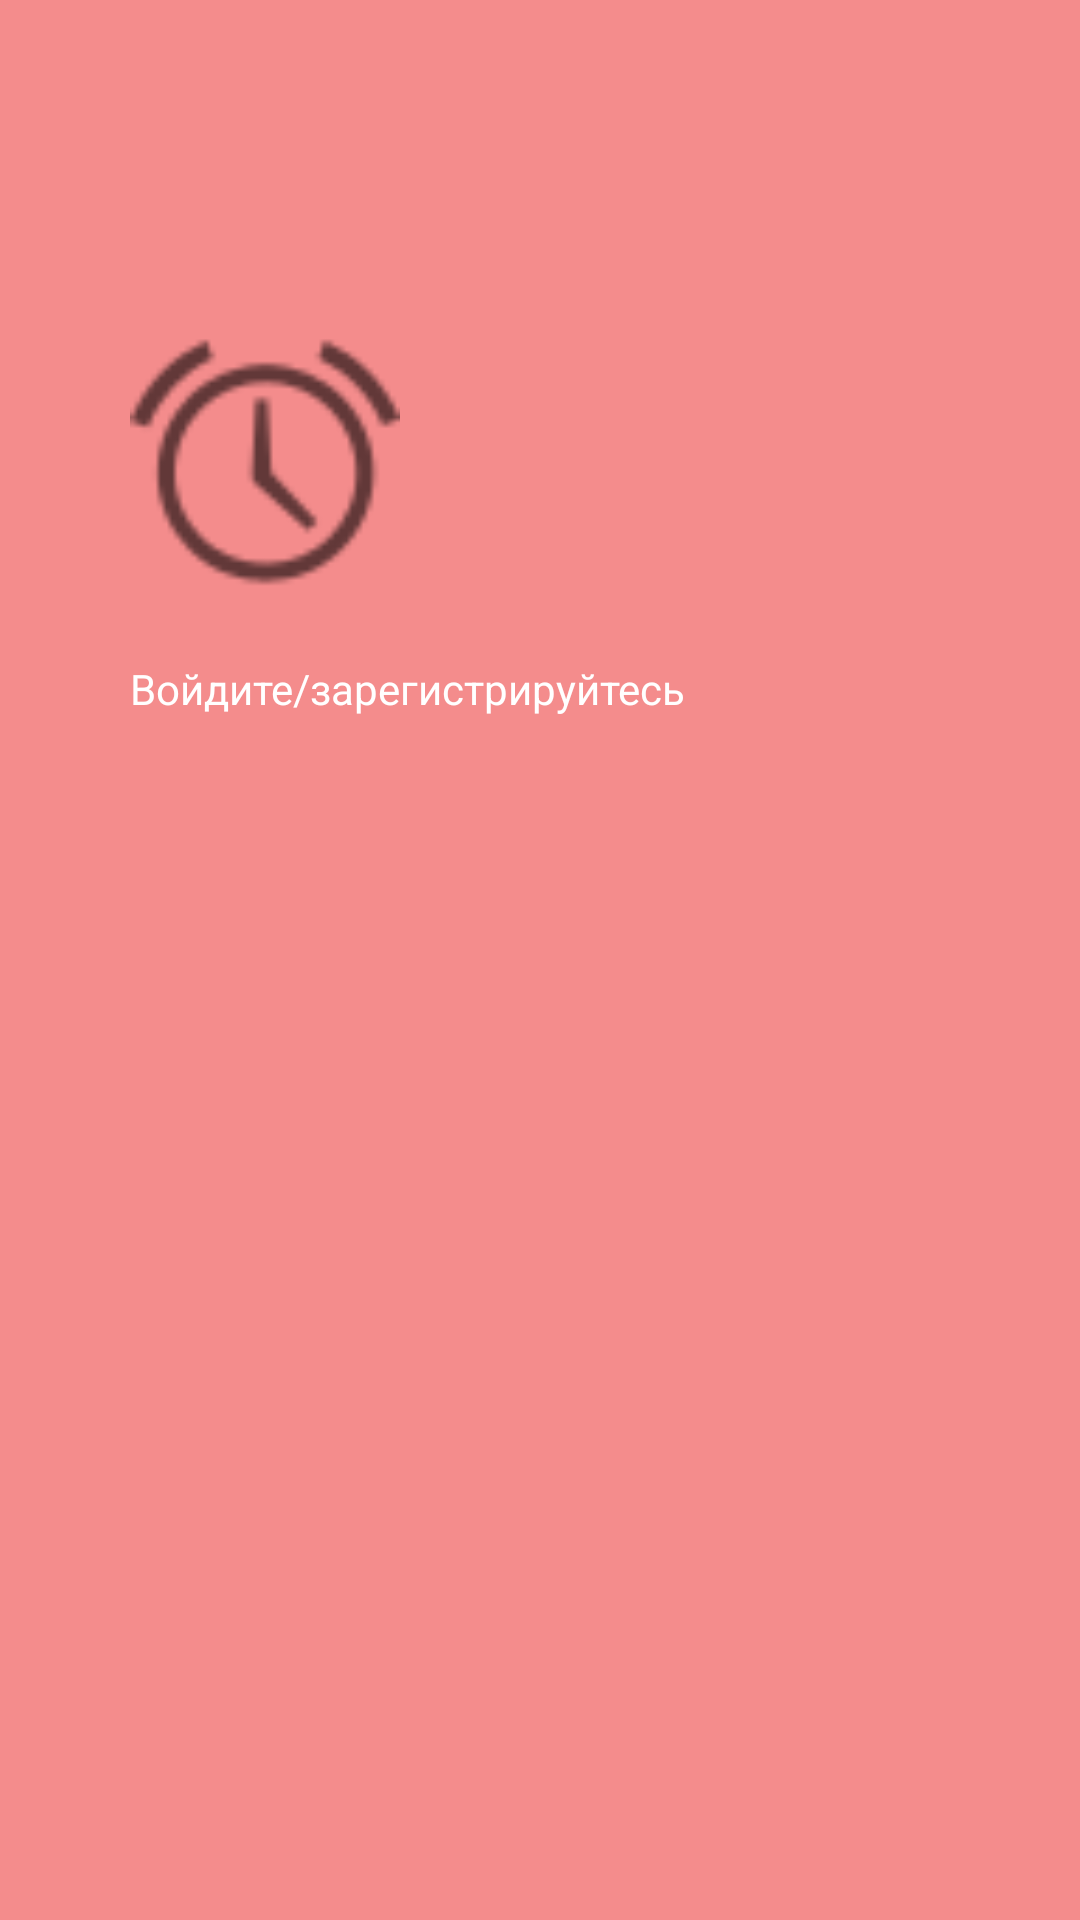

Reconstruct the res/layout file that produces this screen, plus the resources it refers to.
<!-- AndroidManifest.xml: application theme Theme.DoskaOb -->
<!-- res/layout/nav_header_main.xml -->
<?xml version="1.0" encoding="utf-8"?>
<androidx.constraintlayout.widget.ConstraintLayout xmlns:android="http://schemas.android.com/apk/res/android"
    xmlns:app="http://schemas.android.com/apk/res-auto"
    xmlns:tools="http://schemas.android.com/tools"
    android:layout_width="match_parent"
    android:layout_height="@dimen/nav_header_height"
    android:background="#F48C8C">

    <ImageView
        android:id="@+id/imageView"
        android:layout_width="90dp"
        android:layout_height="90dp"
        app:layout_constraintBottom_toBottomOf="parent"
        app:layout_constraintEnd_toEndOf="parent"
        app:layout_constraintHorizontal_bias="0.161"
        app:layout_constraintStart_toStartOf="parent"
        app:layout_constraintTop_toTopOf="parent"
        app:layout_constraintVertical_bias="0.2"
        app:srcCompat="@android:drawable/ic_lock_idle_alarm" />

    <TextView
        android:id="@+id/tvEmail"
        android:layout_width="wrap_content"
        android:layout_height="wrap_content"
        android:layout_marginTop="20dp"
        android:text="@string/sign_in_or_sign_up"
        android:textColor="@color/white"
        app:layout_constraintStart_toStartOf="@+id/imageView"
        app:layout_constraintTop_toBottomOf="@+id/imageView" />
</androidx.constraintlayout.widget.ConstraintLayout>
<!-- resources referenced by this layout -->
<resources>
  <string name="sign_in_or_sign_up">Войдите/зарегистрируйтесь</string>
  <style name="Theme.DoskaOb" parent="Theme.MaterialComponents.DayNight.NoActionBar">
          
          <item name="colorPrimary">@color/purple_500</item>
          <item name="colorPrimaryVariant">@color/purple_700</item>
          <item name="colorOnPrimary">@color/white</item>
          
          <item name="colorSecondary">@color/teal_200</item>
          <item name="colorSecondaryVariant">@color/teal_700</item>
          <item name="colorOnSecondary">@color/black</item>
          
          <item name="android:statusBarColor">?attr/colorPrimaryVariant</item>
          
          <item name="android:windowFullscreen">true</item>
      </style>
  <!-- not gathered from this repository: default colours our renderer supplied (Android Studio template values) -->
  <color name="purple_500">#FF6200EE</color>
  <color name="purple_700">#FF3700B3</color>
  <color name="teal_200">#FF03DAC5</color>
  <color name="teal_700">#FF018786</color>
  <color name="black">#FF000000</color>
  <color name="white">#FFFFFFFF</color>
</resources>
